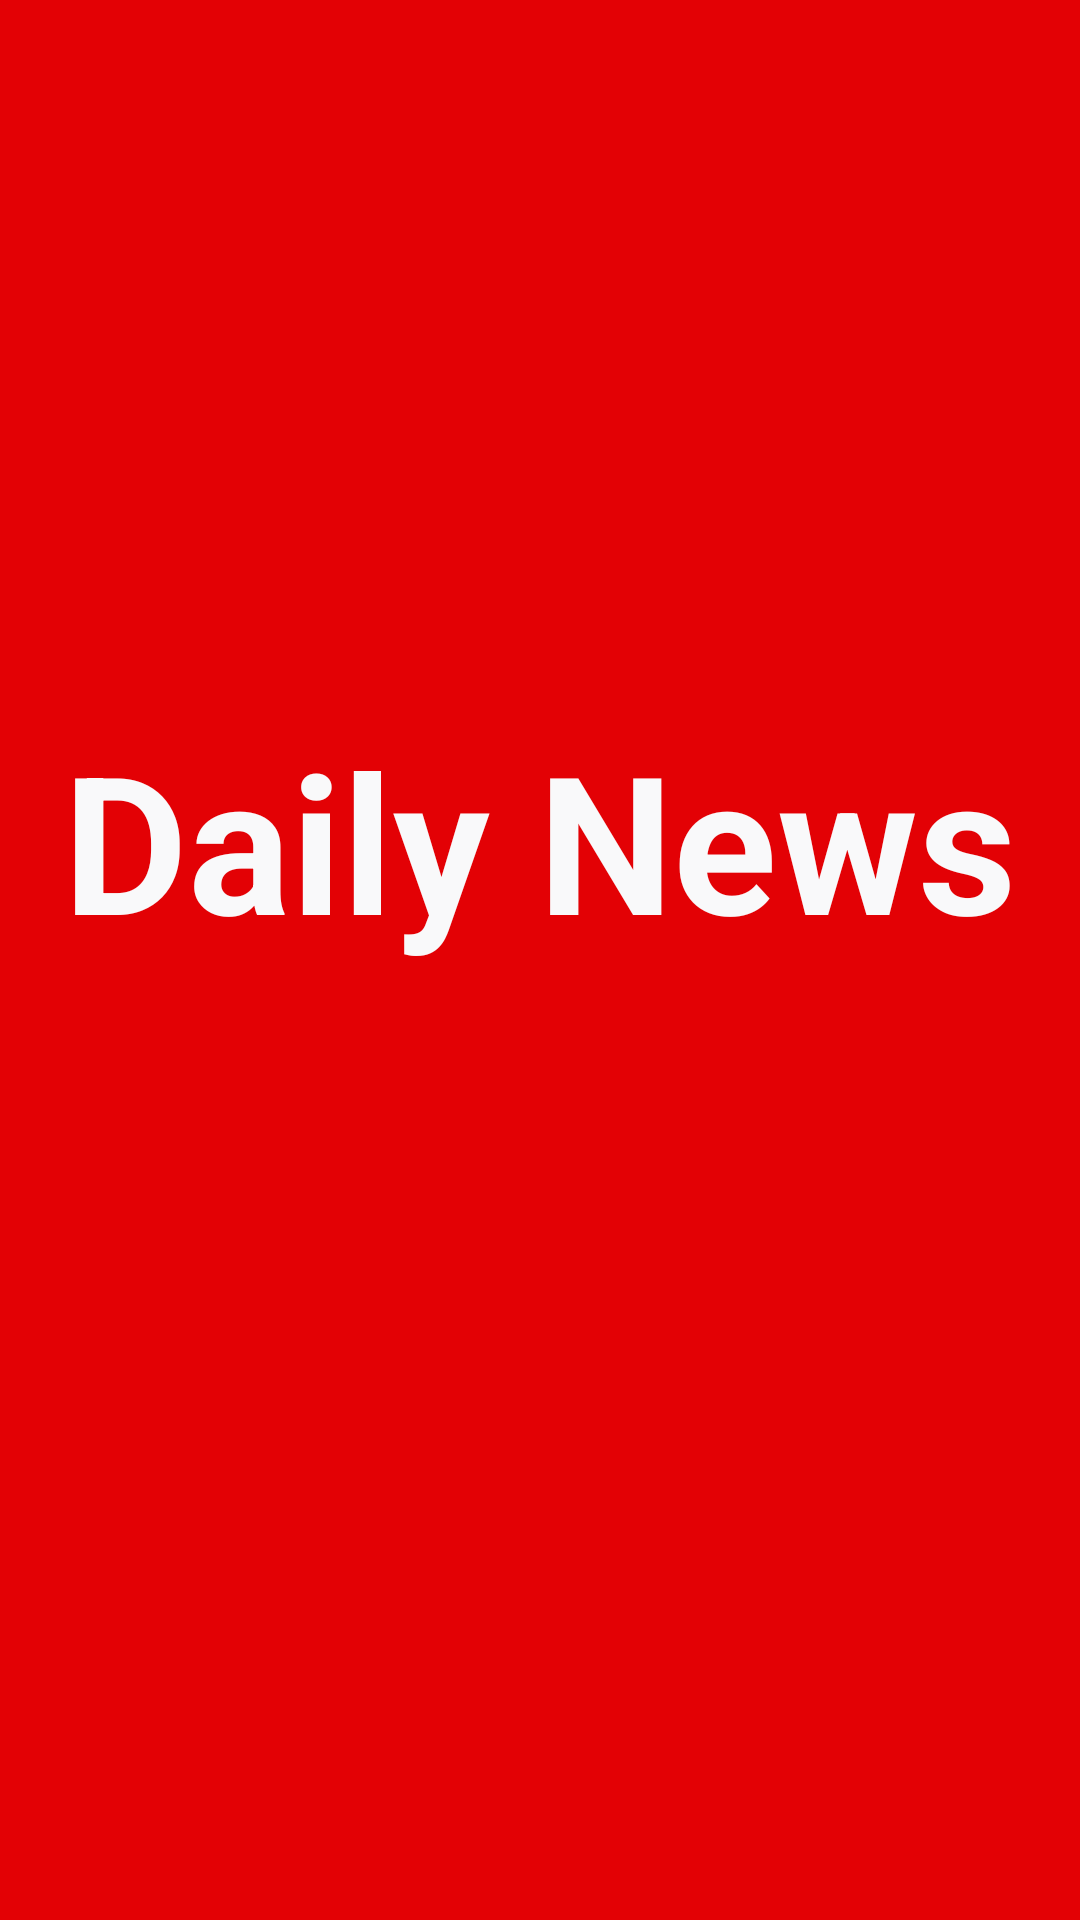

The Android layout XML behind this screen, and the referenced resources:
<!-- AndroidManifest.xml: application theme Theme.NewsApppp -->
<!-- res/layout/activity_splash.xml -->
<?xml version="1.0" encoding="utf-8"?>
<androidx.constraintlayout.widget.ConstraintLayout xmlns:android="http://schemas.android.com/apk/res/android"
    xmlns:app="http://schemas.android.com/apk/res-auto"
    xmlns:tools="http://schemas.android.com/tools"
    android:layout_width="match_parent"
    android:layout_height="match_parent"
    android:background="@color/colorRed"
    tools:context=".presentation.SplashActivity">

    <TextView
        android:id="@+id/textView5"
        android:layout_width="wrap_content"
        android:layout_height="wrap_content"
        android:layout_marginBottom="80dp"
        android:text="Daily News"
        android:textColor="@color/colorBackground"
        android:textSize="64sp"
        android:textStyle="bold"
        app:layout_constraintBottom_toBottomOf="parent"
        app:layout_constraintEnd_toEndOf="parent"
        app:layout_constraintStart_toStartOf="parent"
        app:layout_constraintTop_toTopOf="parent" />

    <Button
        android:id="@+id/btStart"
        android:layout_width="wrap_content"
        android:layout_height="56dp"
        android:layout_marginTop="24dp"
        android:text="Start"
        android:textColor="@color/white"
        android:textSize="24dp"
        android:visibility="gone"
        app:cornerRadius="10dp"
        app:layout_constraintEnd_toEndOf="parent"
        app:layout_constraintHorizontal_bias="0.498"
        app:layout_constraintStart_toStartOf="parent"
        app:layout_constraintTop_toBottomOf="@+id/textView5" />

</androidx.constraintlayout.widget.ConstraintLayout>
<!-- resources referenced by this layout -->
<resources>
  <color name="colorBackground">#f9f9fa</color>
  <color name="colorRed">#E30105</color>
  <color name="white">#FFFFFFFF</color>
  <style name="Theme.NewsApppp" parent="Theme.MaterialComponents.DayNight.NoActionBar">
          
          <item name="colorPrimary">@color/colorRed</item>
          <item name="colorPrimaryVariant">@color/colorRed</item>
          <item name="colorOnPrimary">@color/white</item>
          
          <item name="colorSecondary">@color/teal_200</item>
          <item name="colorSecondaryVariant">@color/teal_700</item>
          <item name="colorOnSecondary">@color/black</item>
          
          <item name="android:statusBarColor" tools:targetApi="l">@color/colorPrimaryDark</item>
          
  
      </style>
  <color name="teal_200">#FF03DAC5</color>
  <color name="teal_700">#FF018786</color>
  <color name="black">#FF000000</color>
  <color name="colorPrimaryDark">#cf2a2d</color>
</resources>
